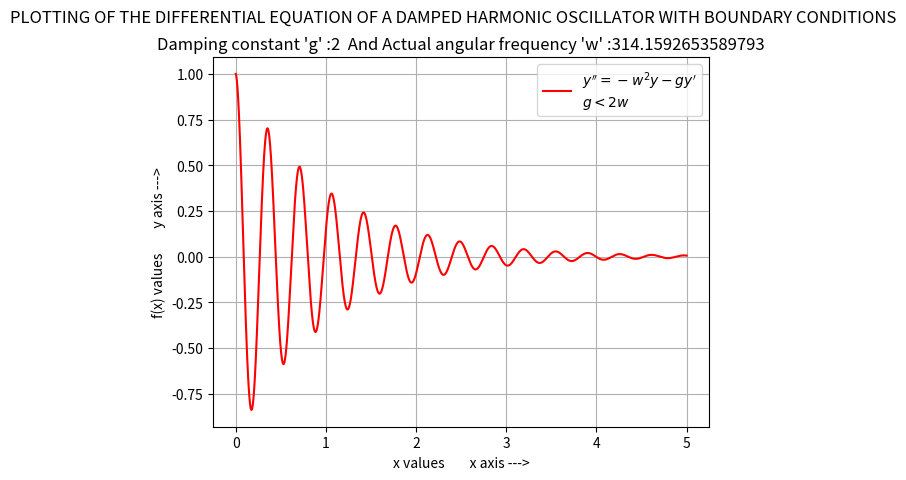

Write Python code to recreate this figure.
'''
PLOTTING OF THE DIFFERENTIAL EQUATION OF A DAMPED HARMONIC OSCILLATOR WITH BOUNDARY CONDITIONS :

[redacted]
'''

import matplotlib.pyplot as plt
import numpy as np

# BOUNDARY CONDITIONS :
x = 0
y = 1
r = 1
e = 0

w = 100*np.pi
g = 2
w1 = (w-(g**2)/4)**0.5

xx = []
yy = []

n = 500000
xs = 1e-5
i = 1

while i <= n:
    xx.append(x)
    yy.append(y)

    # SLOPE OF THE GRAPH AT BOUNDARY CONDITION:
    m = r*np.exp(-0.5*g*x)*(-0.5*g*np.cos(w1*x+e)-w1*np.sin(w1*x+e))            # slope is being derived analytically

    c = y - m*x
    x = x + xs
    y = m*x + c

    i = i+1

xx = np.array(xx)
yy = np.array(yy)

plt.plot(xx, yy, 'r')

plt.suptitle("PLOTTING OF THE DIFFERENTIAL EQUATION OF A DAMPED HARMONIC OSCILLATOR WITH BOUNDARY CONDITIONS")
plt.title("Damping constant 'g' :"+str(g)+"  And Actual angular frequency 'w' :"+str(w))
plt.xlabel("x values        x axis --->")
plt.ylabel("f(x) values        y axis --->")
plt.legend(["$y''  = -w^2y -gy'$\n$g<2w$"], loc="upper right")
plt.grid()

plt.show()
